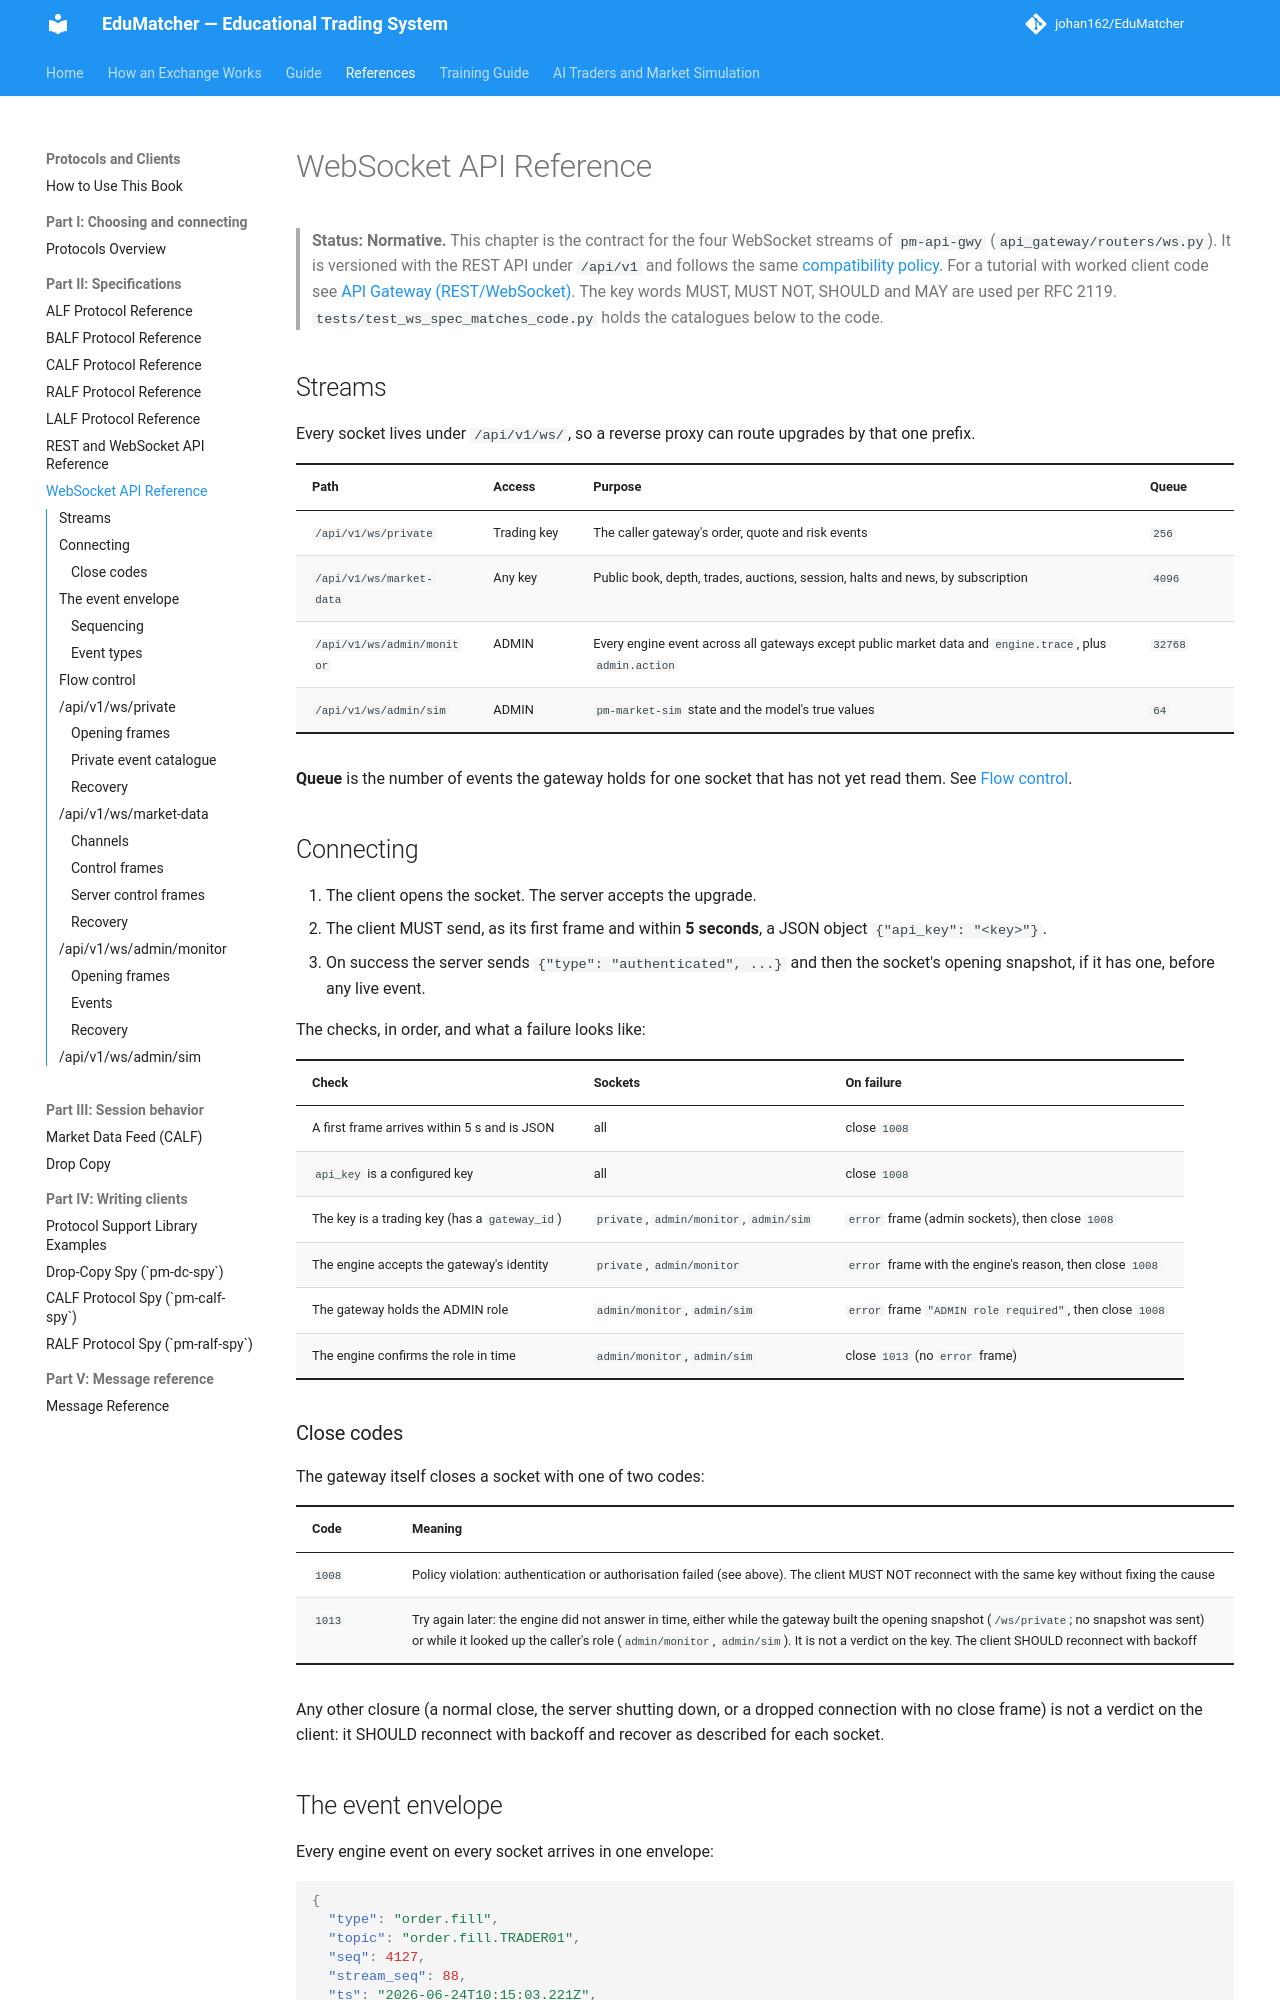

repository: johan162/EduMatcher · page: books/protocols-and-clients/part-2-specifications/070-websocket/index.html · generator: mkdocs

# WebSocket API Reference

> **Status: Normative.** This chapter is the contract for the four WebSocket
> streams of `pm-api-gwy` (`api_gateway/routers/ws.py`). It is versioned with
> the REST API under `/api/v1` and follows the same
> [compatibility policy](060-rest-and-websocket.md#compatibility-and-deprecation-policy).
> For a tutorial with worked client code see
> [API Gateway (REST/WebSocket)](../../operator-guide/part-5-gateways/050-api-gateway.md#websocket-endpoints).
> The key words MUST, MUST NOT, SHOULD and MAY are used per RFC 2119.
> `tests/test_ws_spec_matches_code.py` holds the catalogues below to the code.

## Streams

Every socket lives under `/api/v1/ws/`, so a reverse proxy can route upgrades
by that one prefix.

| Path | Access | Purpose | Queue |
|---|---|---|---|
| `/api/v1/ws/private` | Trading key | The caller gateway's order, quote and risk events | `256` |
| `/api/v1/ws/market-data` | Any key | Public book, depth, trades, auctions, session, halts and news, by subscription | `4096` |
| `/api/v1/ws/admin/monitor` | ADMIN | Every engine event across all gateways except public market data and `engine.trace`, plus `admin.action` | `32768` |
| `/api/v1/ws/admin/sim` | ADMIN | `pm-market-sim` state and the model's true values | `64` |

**Queue** is the number of events the gateway holds for one socket that has
not yet read them. See [Flow control](#flow-control).

## Connecting

1. The client opens the socket. The server accepts the upgrade.
2. The client MUST send, as its first frame and within **5 seconds**, a JSON
   object `{"api_key": "<key>"}`.
3. On success the server sends `{"type": "authenticated", ...}` and then the
   socket's opening snapshot, if it has one, before any live event.

The checks, in order, and what a failure looks like:

| Check | Sockets | On failure |
|---|---|---|
| A first frame arrives within 5 s and is JSON | all | close `1008` |
| `api_key` is a configured key | all | close `1008` |
| The key is a trading key (has a `gateway_id`) | `private`, `admin/monitor`, `admin/sim` | `error` frame (admin sockets), then close `1008` |
| The engine accepts the gateway's identity | `private`, `admin/monitor` | `error` frame with the engine's reason, then close `1008` |
| The gateway holds the ADMIN role | `admin/monitor`, `admin/sim` | `error` frame `"ADMIN role required"`, then close `1008` |
| The engine confirms the role in time | `admin/monitor`, `admin/sim` | close `1013` (no `error` frame) |

### Close codes

The gateway itself closes a socket with one of two codes:

| Code | Meaning |
|---|---|
| `1008` | Policy violation: authentication or authorisation failed (see above). The client MUST NOT reconnect with the same key without fixing the cause |
| `1013` | Try again later: the engine did not answer in time, either while the gateway built the opening snapshot (`/ws/private`; no snapshot was sent) or while it looked up the caller's role (`admin/monitor`, `admin/sim`). It is not a verdict on the key. The client SHOULD reconnect with backoff |

Any other closure (a normal close, the server shutting down, or a dropped
connection with no close frame) is not a verdict on the client: it SHOULD
reconnect with backoff and recover as described for each socket.
